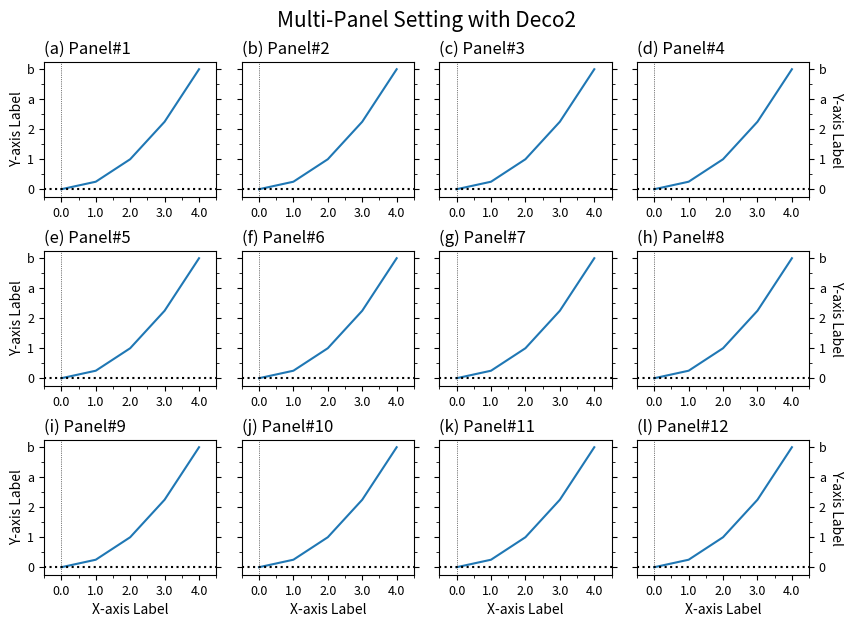

Reproduce this figure in Python. (Note: this script raises an exception after producing the figure.)
'''
Matplotlib Basic(7)
: Apply various decorating skills of M05 to multi-panels
: Tune some decoratoins adjusting to multi-panel environment

[redacted]

---
Reference:
https://matplotlib.org/stable/api/figure_api.html#matplotlib.figure.Figure.add_subplot
https://matplotlib.org/stable/api/_as_gen/matplotlib.axes.Axes.plot.html
https://matplotlib.org/stable/gallery/ticks_and_spines/tick-locators.html
'''
import numpy as np
import matplotlib.pyplot as plt
from matplotlib.ticker import AutoMinorLocator, MultipleLocator, FuncFormatter

def plot_common2(ax,subtit='',ytlab=True,ytright=False):
    ax.set_title(subtit,fontsize=12,x=0.,ha='left') #,y=0.9

    ax.set_xlim(-0.5,4.5)
    ax.xaxis.set_major_locator(MultipleLocator(1))   # For Major Ticks
    ax.xaxis.set_minor_locator(AutoMinorLocator(2))   # For minor Ticks
    #xt_form=FuncFormatter(lambda x, pos: "{:0.1f}".format(x))
    #ax.xaxis.set_major_formatter(xt_form)
    ax.xaxis.set_major_formatter("{x:0.1f}")  # Working on ver 3.3+

    ax.set_ylim(-1,17)
    ax.set_yticks(range(0,17,4))
    ax.set_yticklabels([0,1,2,'a','b'])
    ax.yaxis.set_minor_locator(AutoMinorLocator(2))

    if not ytlab:
        ax.set_yticklabels('')

    if ytright:
        ax.yaxis.tick_right()

    ax.yaxis.set_ticks_position('both')

    ax.tick_params(axis='both',labelsize=9)
    ax.axhline(y=0.,color='k',linestyle=':')
    ax.axvline(x=0.,color='k',ls=':',lw=0.5)


###--- Synthesizing data to be plotted ---###
x = np.arange(5)
y = x**2

#for x1,y1 in zip(x,y):
#    print(x1,y1)
###---

abc='abcdefghijklmn'
###--- Plotting Start ---###

##-- Page Setup --##
fig = plt.figure()
fig.set_size_inches(8.5,6)    # Physical page size in inches, (lx,ly)

##-- Title for the page --##
suptit="Multi-Panel Setting with Deco2"
fig.suptitle(suptit,fontsize=15,va='bottom',y=0.975)  #,ha='left',x=0.,stretch='semi-condensed')

nrow, ncol= 3,4

left,right,top,bottom = 0.05,0.95,0.925,0.07
gapx,gapy = 0.03,0.09
lpnx= (right-left-(ncol-1)*gapx)/ncol
lpny= (top-bottom-(nrow-1)*gapy)/nrow

ix=left; iy=top
for i in range(nrow*ncol):
    ##-- Set up an axes --##
    ax1 = fig.add_axes([ix,iy-lpny,lpnx,lpny])  # [left,bottom,width,height]

    ##-- Plot on an axes --##
    ax1.plot(x,y)

    ##-- Title for each panel --##
    subtit='({}) Panel#{}'.format(abc[i],i+1)
    #plot_common2(ax,subtit='',ytlab=True,ytright=False)

    if i%ncol==ncol-1:  # Right-most column
        plot_common2(ax1,subtit,ytlab=True,ytright=True)
        ax1.yaxis.set_label_position("right")
        ax1.set_ylabel('Y-axis Label',fontsize=10,rotation=-90,labelpad=2,va='bottom')
    elif i%ncol!=0:  # Center columns
        plot_common2(ax1,subtit,False)
    else:  # Left-most column
        plot_common2(ax1,subtit)
        ax1.set_ylabel('Y-axis Label',fontsize=10,rotation=90,labelpad=2)

    if i>=ncol*(nrow-1):  # Bottom only
        ax1.set_xlabel('X-axis Label',fontsize=10)

    ix=ix+lpnx+gapx
    if ix+lpnx > 1.:
       ix=left
       iy=iy-lpny-gapy


##-- Seeing or Saving Pic --##

#- If want to save to file
outdir = "../Pics/"
outfnm = outdir+"M07_multi_panel_wDeco2.png"
print(outfnm)
#fig.savefig(outfnm,dpi=100)   # dpi: pixels per inch
fig.savefig(outfnm,dpi=100,bbox_inches='tight')   # dpi: pixels per inch
# Defalut: facecolor='w', edgecolor='w', transparent=False

#- If want to see on screen -#
plt.show()
